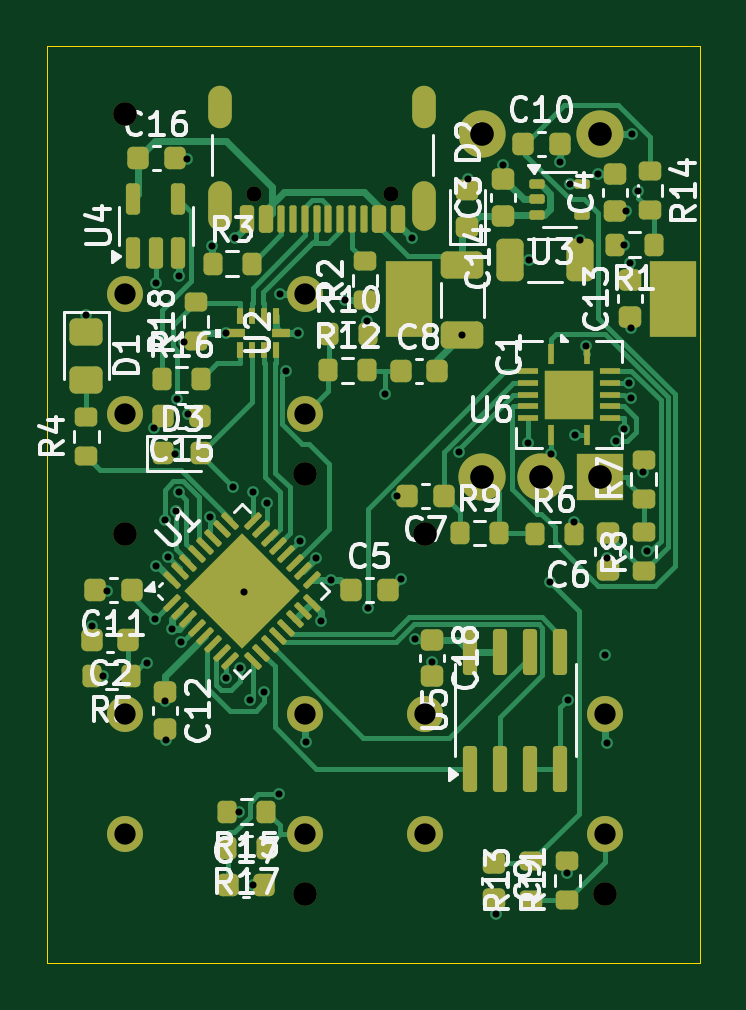
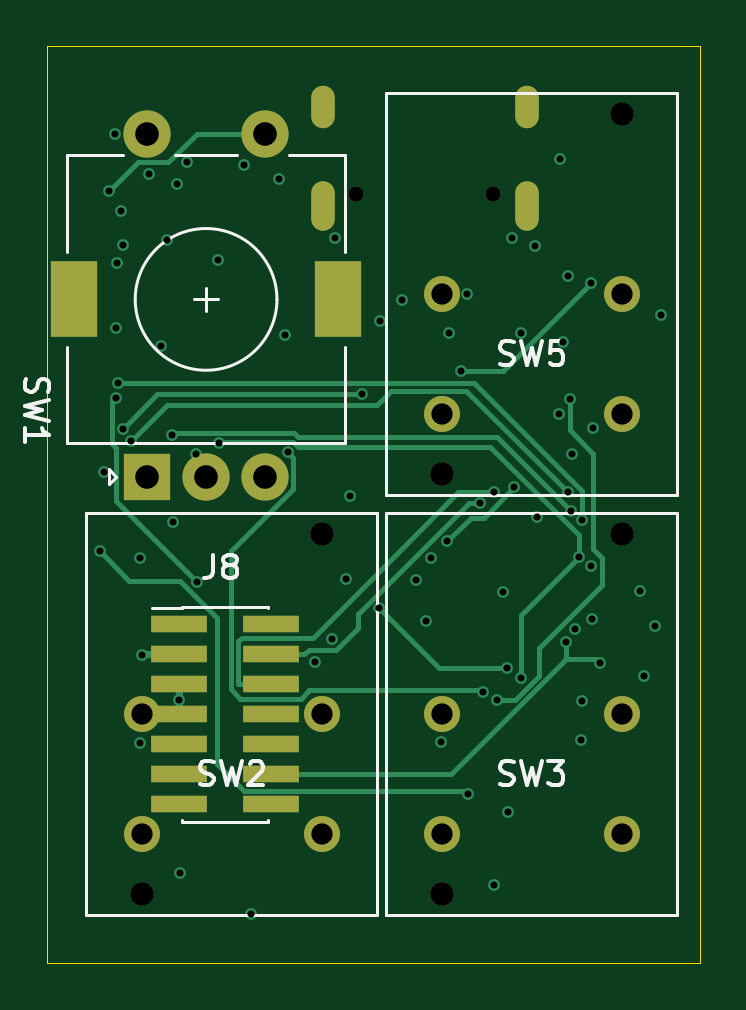
Circuit board: 13 layer files. Board 27.6 x 38.8 mm.
- bottom_copper: synthmate_L432-B_Cu.gbr (10647 bytes)
- bottom_mask: synthmate_L432-B_Mask.gbr (2001 bytes)
- paste: synthmate_L432-B_Paste.gbr (863 bytes)
- bottom_silk: synthmate_L432-B_Silkscreen.gbr (11024 bytes)
- outline: synthmate_L432-Edge_Cuts.gbr (614 bytes)
- top_copper: synthmate_L432-F_Cu.gbr (41317 bytes)
- top_mask: synthmate_L432-F_Mask.gbr (10008 bytes)
- paste: synthmate_L432-F_Paste.gbr (9195 bytes)
- top_silk: synthmate_L432-F_Silkscreen.gbr (69840 bytes)
- inner_copper: synthmate_L432-In1_Cu.gbr (121802 bytes)
- inner_copper: synthmate_L432-In2_Cu.gbr (158360 bytes)
- drill: synthmate_L432-NPTH.drl (518 bytes)
- drill: synthmate_L432-PTH.drl (2470 bytes)

=== bottom_copper: synthmate_L432-B_Cu.gbr (10647 bytes, source omitted) ===
=== bottom_mask: synthmate_L432-B_Mask.gbr ===
%TF.GenerationSoftware,KiCad,Pcbnew,9.0.2*%
%TF.CreationDate,2025-12-20T10:00:59+01:00*%
%TF.ProjectId,synthmate_L432,73796e74-686d-4617-9465-5f4c3433322e,rev?*%
%TF.SameCoordinates,Original*%
%TF.FileFunction,Soldermask,Bot*%
%TF.FilePolarity,Negative*%
%FSLAX46Y46*%
G04 Gerber Fmt 4.6, Leading zero omitted, Abs format (unit mm)*
G04 Created by KiCad (PCBNEW 9.0.2) date 2025-12-20 10:00:59*
%MOMM*%
%LPD*%
G01*
G04 APERTURE LIST*
%ADD10C,0.650000*%
%ADD11O,1.000000X2.100000*%
%ADD12O,1.000000X1.800000*%
%ADD13C,1.000000*%
%ADD14C,1.524000*%
%ADD15R,2.000000X2.000000*%
%ADD16C,2.000000*%
%ADD17R,2.000000X3.200000*%
%ADD18R,2.400000X0.740000*%
G04 APERTURE END LIST*
D10*
%TO.C,J1*%
X140770000Y-77030000D03*
X134990000Y-77030000D03*
D11*
X142200000Y-77530000D03*
D12*
X142200000Y-73350000D03*
D11*
X133560000Y-77530000D03*
D12*
X133560000Y-73350000D03*
%TD*%
D13*
%TO.C,SW3*%
X137160000Y-106680000D03*
X129540000Y-91440000D03*
D14*
X137160000Y-99060000D03*
X137160000Y-104140000D03*
X129540000Y-99060000D03*
X129540000Y-104140000D03*
%TD*%
D13*
%TO.C,SW2*%
X149860000Y-106680000D03*
X142240000Y-91440000D03*
D14*
X149860000Y-99060000D03*
X149860000Y-104140000D03*
X142240000Y-99060000D03*
X142240000Y-104140000D03*
%TD*%
D15*
%TO.C,SW1*%
X149630000Y-89000000D03*
D16*
X144630000Y-89000000D03*
X147130000Y-89000000D03*
D17*
X141530000Y-81500000D03*
X152730000Y-81500000D03*
D16*
X144630000Y-74500000D03*
X149630000Y-74500000D03*
%TD*%
D18*
%TO.C,J8*%
X148270000Y-95250000D03*
X144370000Y-95250000D03*
X148270000Y-96520000D03*
X144370000Y-96520000D03*
X148270000Y-97790000D03*
X144370000Y-97790000D03*
X148270000Y-99060000D03*
X144370000Y-99060000D03*
X148270000Y-100330000D03*
X144370000Y-100330000D03*
X148270000Y-101600000D03*
X144370000Y-101600000D03*
X148270000Y-102870000D03*
X144370000Y-102870000D03*
%TD*%
D13*
%TO.C,SW5*%
X137160000Y-88900000D03*
X129540000Y-73660000D03*
D14*
X137160000Y-81280000D03*
X137160000Y-86360000D03*
X129540000Y-81280000D03*
X129540000Y-86360000D03*
%TD*%
M02*

=== paste: synthmate_L432-B_Paste.gbr ===
%TF.GenerationSoftware,KiCad,Pcbnew,9.0.2*%
%TF.CreationDate,2025-12-20T10:00:59+01:00*%
%TF.ProjectId,synthmate_L432,73796e74-686d-4617-9465-5f4c3433322e,rev?*%
%TF.SameCoordinates,Original*%
%TF.FileFunction,Paste,Bot*%
%TF.FilePolarity,Positive*%
%FSLAX46Y46*%
G04 Gerber Fmt 4.6, Leading zero omitted, Abs format (unit mm)*
G04 Created by KiCad (PCBNEW 9.0.2) date 2025-12-20 10:00:59*
%MOMM*%
%LPD*%
G01*
G04 APERTURE LIST*
%ADD10R,2.400000X0.740000*%
G04 APERTURE END LIST*
D10*
%TO.C,J8*%
X148270000Y-95250000D03*
X144370000Y-95250000D03*
X148270000Y-96520000D03*
X144370000Y-96520000D03*
X148270000Y-97790000D03*
X144370000Y-97790000D03*
X148270000Y-99060000D03*
X144370000Y-99060000D03*
X148270000Y-100330000D03*
X144370000Y-100330000D03*
X148270000Y-101600000D03*
X144370000Y-101600000D03*
X148270000Y-102870000D03*
X144370000Y-102870000D03*
%TD*%
M02*

=== bottom_silk: synthmate_L432-B_Silkscreen.gbr (11024 bytes, source omitted) ===
=== outline: synthmate_L432-Edge_Cuts.gbr ===
%TF.GenerationSoftware,KiCad,Pcbnew,9.0.2*%
%TF.CreationDate,2025-12-20T10:00:59+01:00*%
%TF.ProjectId,synthmate_L432,73796e74-686d-4617-9465-5f4c3433322e,rev?*%
%TF.SameCoordinates,Original*%
%TF.FileFunction,Profile,NP*%
%FSLAX46Y46*%
G04 Gerber Fmt 4.6, Leading zero omitted, Abs format (unit mm)*
G04 Created by KiCad (PCBNEW 9.0.2) date 2025-12-20 10:00:59*
%MOMM*%
%LPD*%
G01*
G04 APERTURE LIST*
%TA.AperFunction,Profile*%
%ADD10C,0.050000*%
%TD*%
G04 APERTURE END LIST*
D10*
X126240000Y-70780000D02*
X153850000Y-70780000D01*
X153850000Y-109590000D01*
X126240000Y-109590000D01*
X126240000Y-70780000D01*
M02*

=== top_copper: synthmate_L432-F_Cu.gbr (41317 bytes, source omitted) ===
=== top_mask: synthmate_L432-F_Mask.gbr (10008 bytes, source omitted) ===
=== paste: synthmate_L432-F_Paste.gbr (9195 bytes, source omitted) ===
=== top_silk: synthmate_L432-F_Silkscreen.gbr (69840 bytes, source omitted) ===
=== inner_copper: synthmate_L432-In1_Cu.gbr (121802 bytes, source omitted) ===
=== inner_copper: synthmate_L432-In2_Cu.gbr (158360 bytes, source omitted) ===
=== drill: synthmate_L432-NPTH.drl ===
M48
; DRILL file {KiCad 9.0.2} date 2025-12-20T10:01:01+0100
; FORMAT={-:-/ absolute / metric / decimal}
; #@! TF.CreationDate,2025-12-20T10:01:01+01:00
; #@! TF.GenerationSoftware,Kicad,Pcbnew,9.0.2
; #@! TF.FileFunction,NonPlated,1,4,NPTH
FMAT,2
METRIC
; #@! TA.AperFunction,NonPlated,NPTH,ComponentDrill
T1C0.650
; #@! TA.AperFunction,NonPlated,NPTH,ComponentDrill
T2C1.000
%
G90
G05
T1
X134.99Y-77.03
X140.77Y-77.03
T2
X129.54Y-73.66
X129.54Y-91.44
X137.16Y-88.9
X137.16Y-106.68
X142.24Y-91.44
X149.86Y-106.68
M30

=== drill: synthmate_L432-PTH.drl ===
M48
; DRILL file {KiCad 9.0.2} date 2025-12-20T10:01:01+0100
; FORMAT={-:-/ absolute / metric / decimal}
; #@! TF.CreationDate,2025-12-20T10:01:01+01:00
; #@! TF.GenerationSoftware,Kicad,Pcbnew,9.0.2
; #@! TF.FileFunction,Plated,1,4,PTH
FMAT,2
METRIC
; #@! TA.AperFunction,Plated,PTH,ViaDrill
T1C0.300
; #@! TA.AperFunction,Plated,PTH,ComponentDrill
T2C0.600
; #@! TA.AperFunction,Plated,PTH,ComponentDrill
T3C0.900
; #@! TA.AperFunction,Plated,PTH,ComponentDrill
T4C1.000
; #@! TA.AperFunction,Plated,PTH,ComponentDrill
T5C1.500
%
G90
G05
T1
X127.87Y-82.18
X128.13Y-95.32
X128.6Y-97.43
X128.77Y-93.85
X130.455Y-96.884
X130.74Y-86.93
X130.78Y-95.02
X130.83Y-80.802
X130.85Y-92.77
X131.2Y-98.52
X131.217Y-90.858
X131.25Y-100.17
X131.351Y-92.387
X131.51Y-95.45
X131.65Y-88.03
X131.675Y-90.467
X131.726Y-85.714
X131.8Y-80.53
X131.801Y-89.673
X131.9Y-96.024
X132.03Y-83.31
X132.15Y-75.56
X132.21Y-86.35
X133.11Y-90.73
X133.2Y-79.26
X133.8Y-82.91
X133.814Y-97.535
X134.081Y-89.434
X134.17Y-78.91
X134.36Y-103.19
X134.372Y-97.104
X134.55Y-93.89
X134.827Y-98.448
X134.945Y-89.653
X134.95Y-106.3
X135.405Y-98.133
X135.538Y-90.136
X136.034Y-102.451
X136.07Y-81.26
X136.338Y-84.544
X136.83Y-82.93
X136.925Y-91.725
X137.17Y-100.25
X137.62Y-92.45
X137.84Y-95.1
X138.26Y-93.36
X138.85Y-81.51
X139.77Y-82.43
X139.795Y-94.579
X140.516Y-85.525
X141.02Y-89.81
X141.19Y-93.33
X141.67Y-78.9
X141.81Y-95.89
X142.52Y-96.86
X143.653Y-87.978
X143.8Y-83.0
X144.04Y-76.39
X145.21Y-107.52
X145.54Y-75.81
X146.59Y-87.592
X146.61Y-79.82
X147.512Y-93.479
X147.565Y-88.03
X147.95Y-75.68
X148.25Y-105.8
X148.27Y-98.44
X148.37Y-76.62
X148.525Y-90.94
X148.573Y-87.255
X148.8Y-78.97
X149.05Y-83.46
X149.54Y-76.19
X149.85Y-96.54
X149.93Y-100.26
X149.94Y-92.45
X150.322Y-87.506
X150.66Y-79.2
X150.665Y-86.973
X150.73Y-77.75
X150.849Y-85.054
X150.91Y-79.95
X150.95Y-82.69
X150.956Y-85.679
X150.97Y-74.51
X151.233Y-76.905
X151.45Y-88.79
X151.641Y-92.165
T3
X129.54Y-81.28
X129.54Y-86.36
X129.54Y-99.06
X129.54Y-104.14
X137.16Y-81.28
X137.16Y-86.36
X137.16Y-99.06
X137.16Y-104.14
X142.24Y-99.06
X142.24Y-104.14
X149.86Y-99.06
X149.86Y-104.14
T4
X144.63Y-74.5
X144.63Y-89.0
X147.13Y-89.0
X149.63Y-74.5
X149.63Y-89.0
T2
G00X133.56Y-73.75
M15
G01X133.56Y-72.95
M16
G05
G00X133.56Y-78.08
M15
G01X133.56Y-76.98
M16
G05
G00X142.2Y-73.75
M15
G01X142.2Y-72.95
M16
G05
G00X142.2Y-78.08
M15
G01X142.2Y-76.98
M16
G05
T5
G00X141.53Y-82.15
M15
G01X141.53Y-80.85
M16
G05
G00X152.73Y-82.15
M15
G01X152.73Y-80.85
M16
G05
M30
